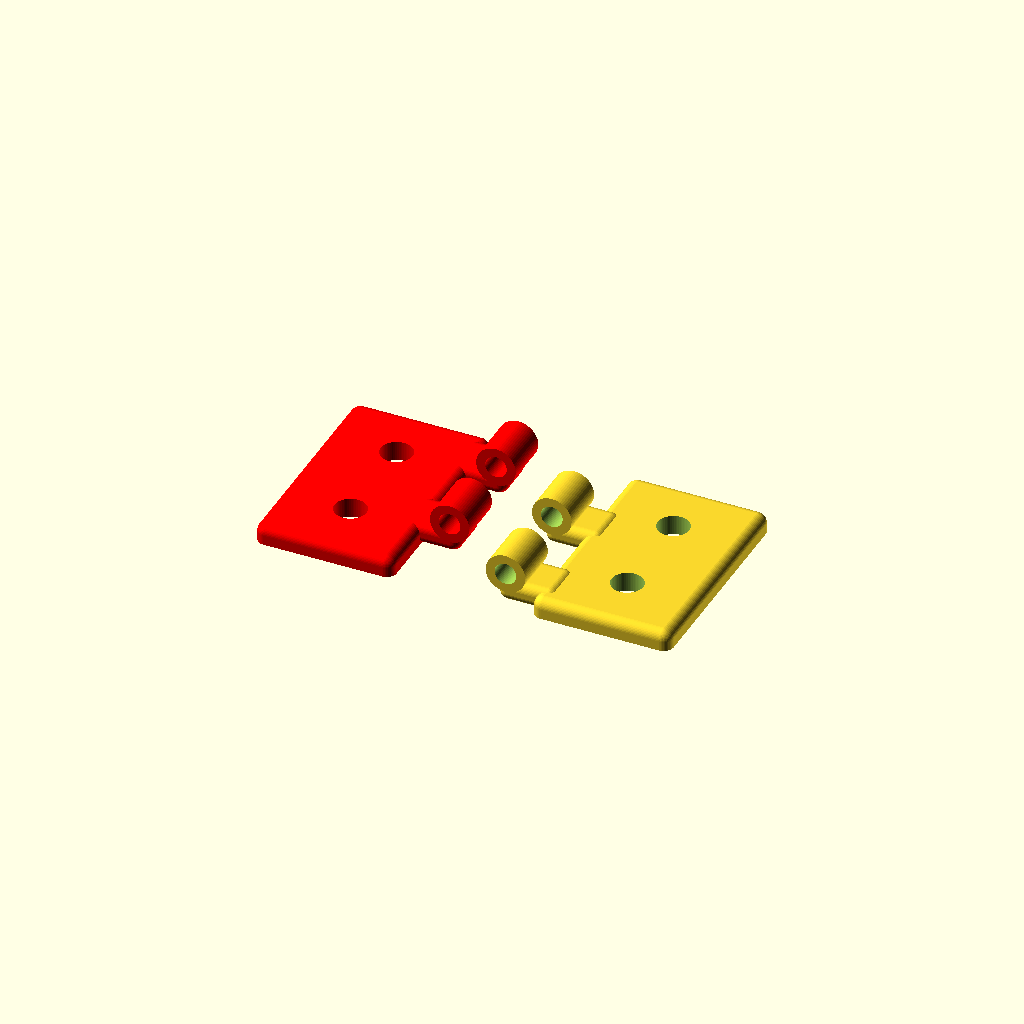
Cell 1: the model at its default parameters.
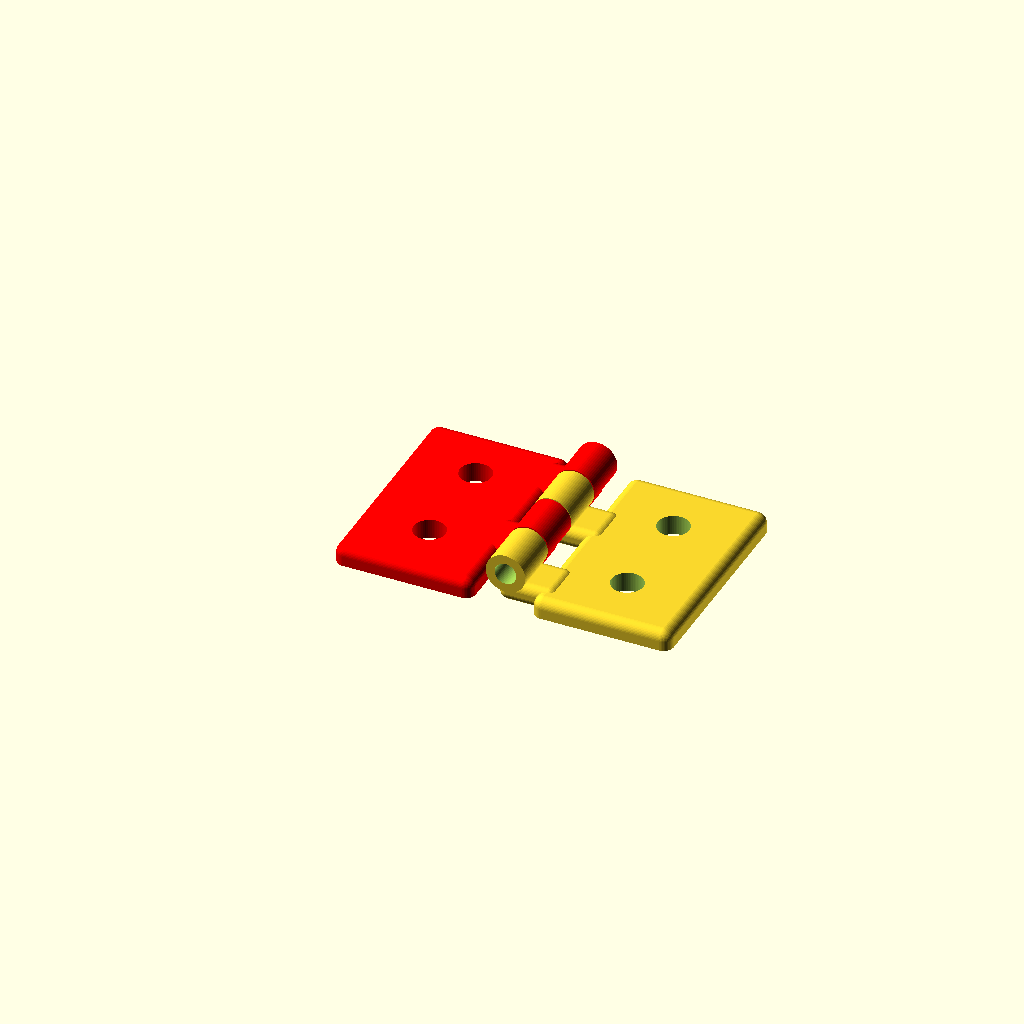
Cell 2 — print_sep set to 0, the other parameters unchanged.
All cells are drawn from one camera (rotation 55°, 0°, 25°, orthographic, colour scheme Cornfield), so only the parameter changes between them.
Source of the model, inputs/thingiverse/files/thing-2283815/files/Door-Hinge.scad:
// separate parts for printing
print_sep=1; // [0:"no,1:"yes"]

module blopp() {
translate([4,-10,0])
difference() {
minkowski() {
cube([12,20,1]);
  sphere(1, $fn=45);
}
union() {
translate([-2,-2,-10])
cube([25,30,10]);
translate([6,15,-.1])
cylinder(4.9,1.6,1.6,$fn=60);
translate([6,5,-.1])
cylinder(4.9,1.6,1.6,$fn=60);
}
}


translate([0,-10,3.2])
rotate([-90,0,0])
difference() {
union () {
translate([0,1.9,1])
minkowski() {
    cube([4,.4,3]);
  sphere(.9, $fn=45);
}
cylinder(4.9,2,2,$fn=60);
}
translate([0,0,-.1])
cylinder(5.2,1.1,1.1,$fn=60);
}

translate([0,0.05,3.2])
rotate([-90,0,0])
difference() {
union () {
translate([0,1.9,1])
minkowski() {
    cube([4,.4,3]);
  sphere(.9, $fn=45);
}
cylinder(4.9,2,2,$fn=60);
}
translate([0,0,-.1])
cylinder(5.2,1.1,1.1,$fn=60);
}
}

blopp();
color("red")
translate([-8*print_sep,0,0])
rotate([0,0,180])
blopp();
Customizer parameters (derived from the source; name, type, default, range or options):
print_sep: number, default 1, options 0, 1
